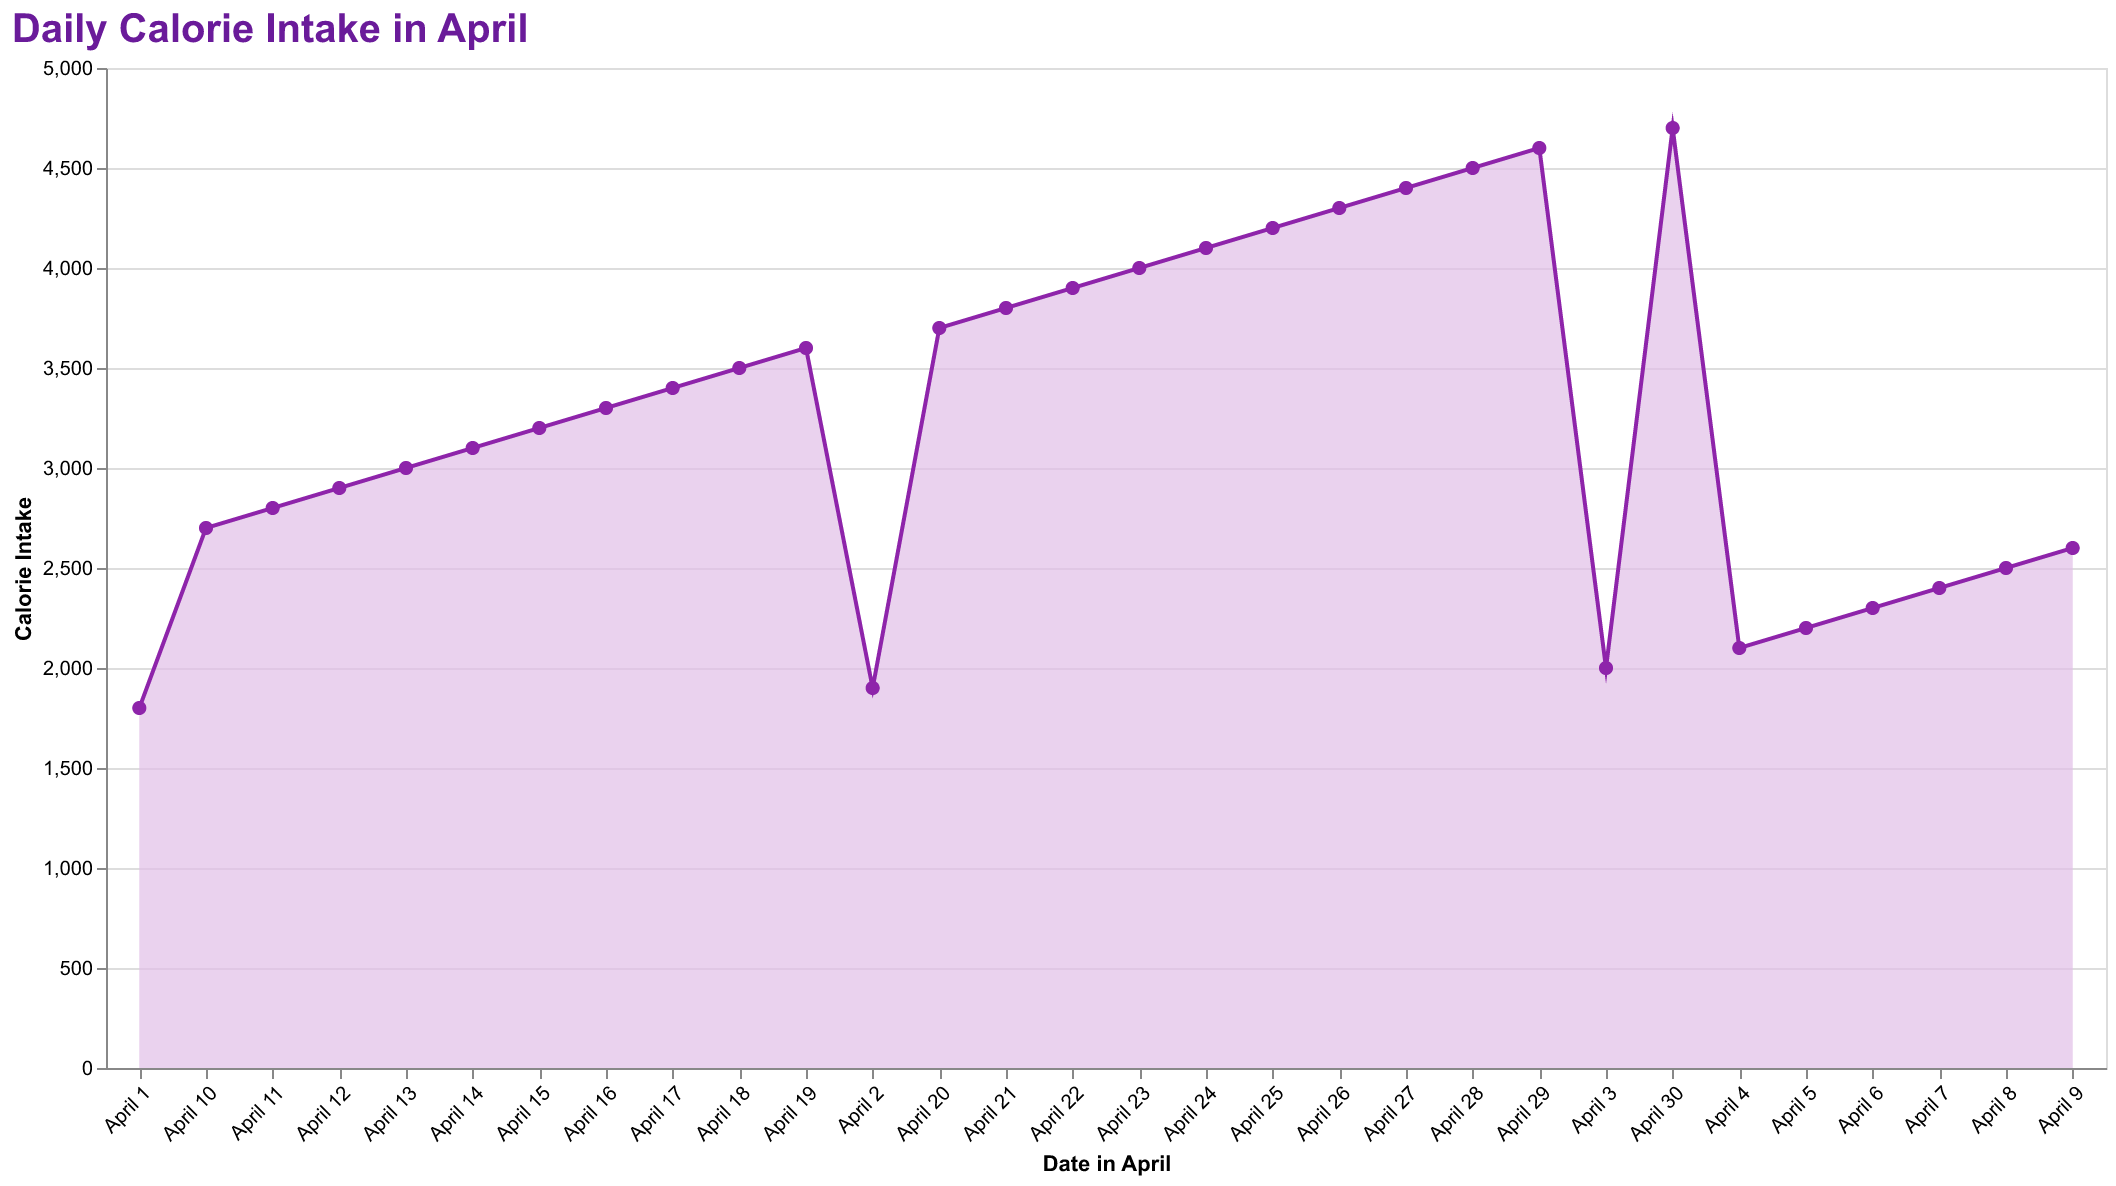

The data file committed next to this chart (first rows):
Date, Calories
April 1, 1800
April 2, 1900
April 3, 2000
April 4, 2100
April 5, 2200
April 6, 2300
April 7, 2400
April 8, 2500
April 9, 2600
April 10, 2700
April 11, 2800
April 12, 2900
April 13, 3000
April 14, 3100
April 15, 3200
April 16, 3300
April 17, 3400
April 18, 3500
April 19, 3600
April 20, 3700
April 21, 3800
April 22, 3900
April 23, 4000
April 24, 4100
April 25, 4200
April 26, 4300
April 27, 4400
April 28, 4500
April 29, 4600
April 30, 4700
